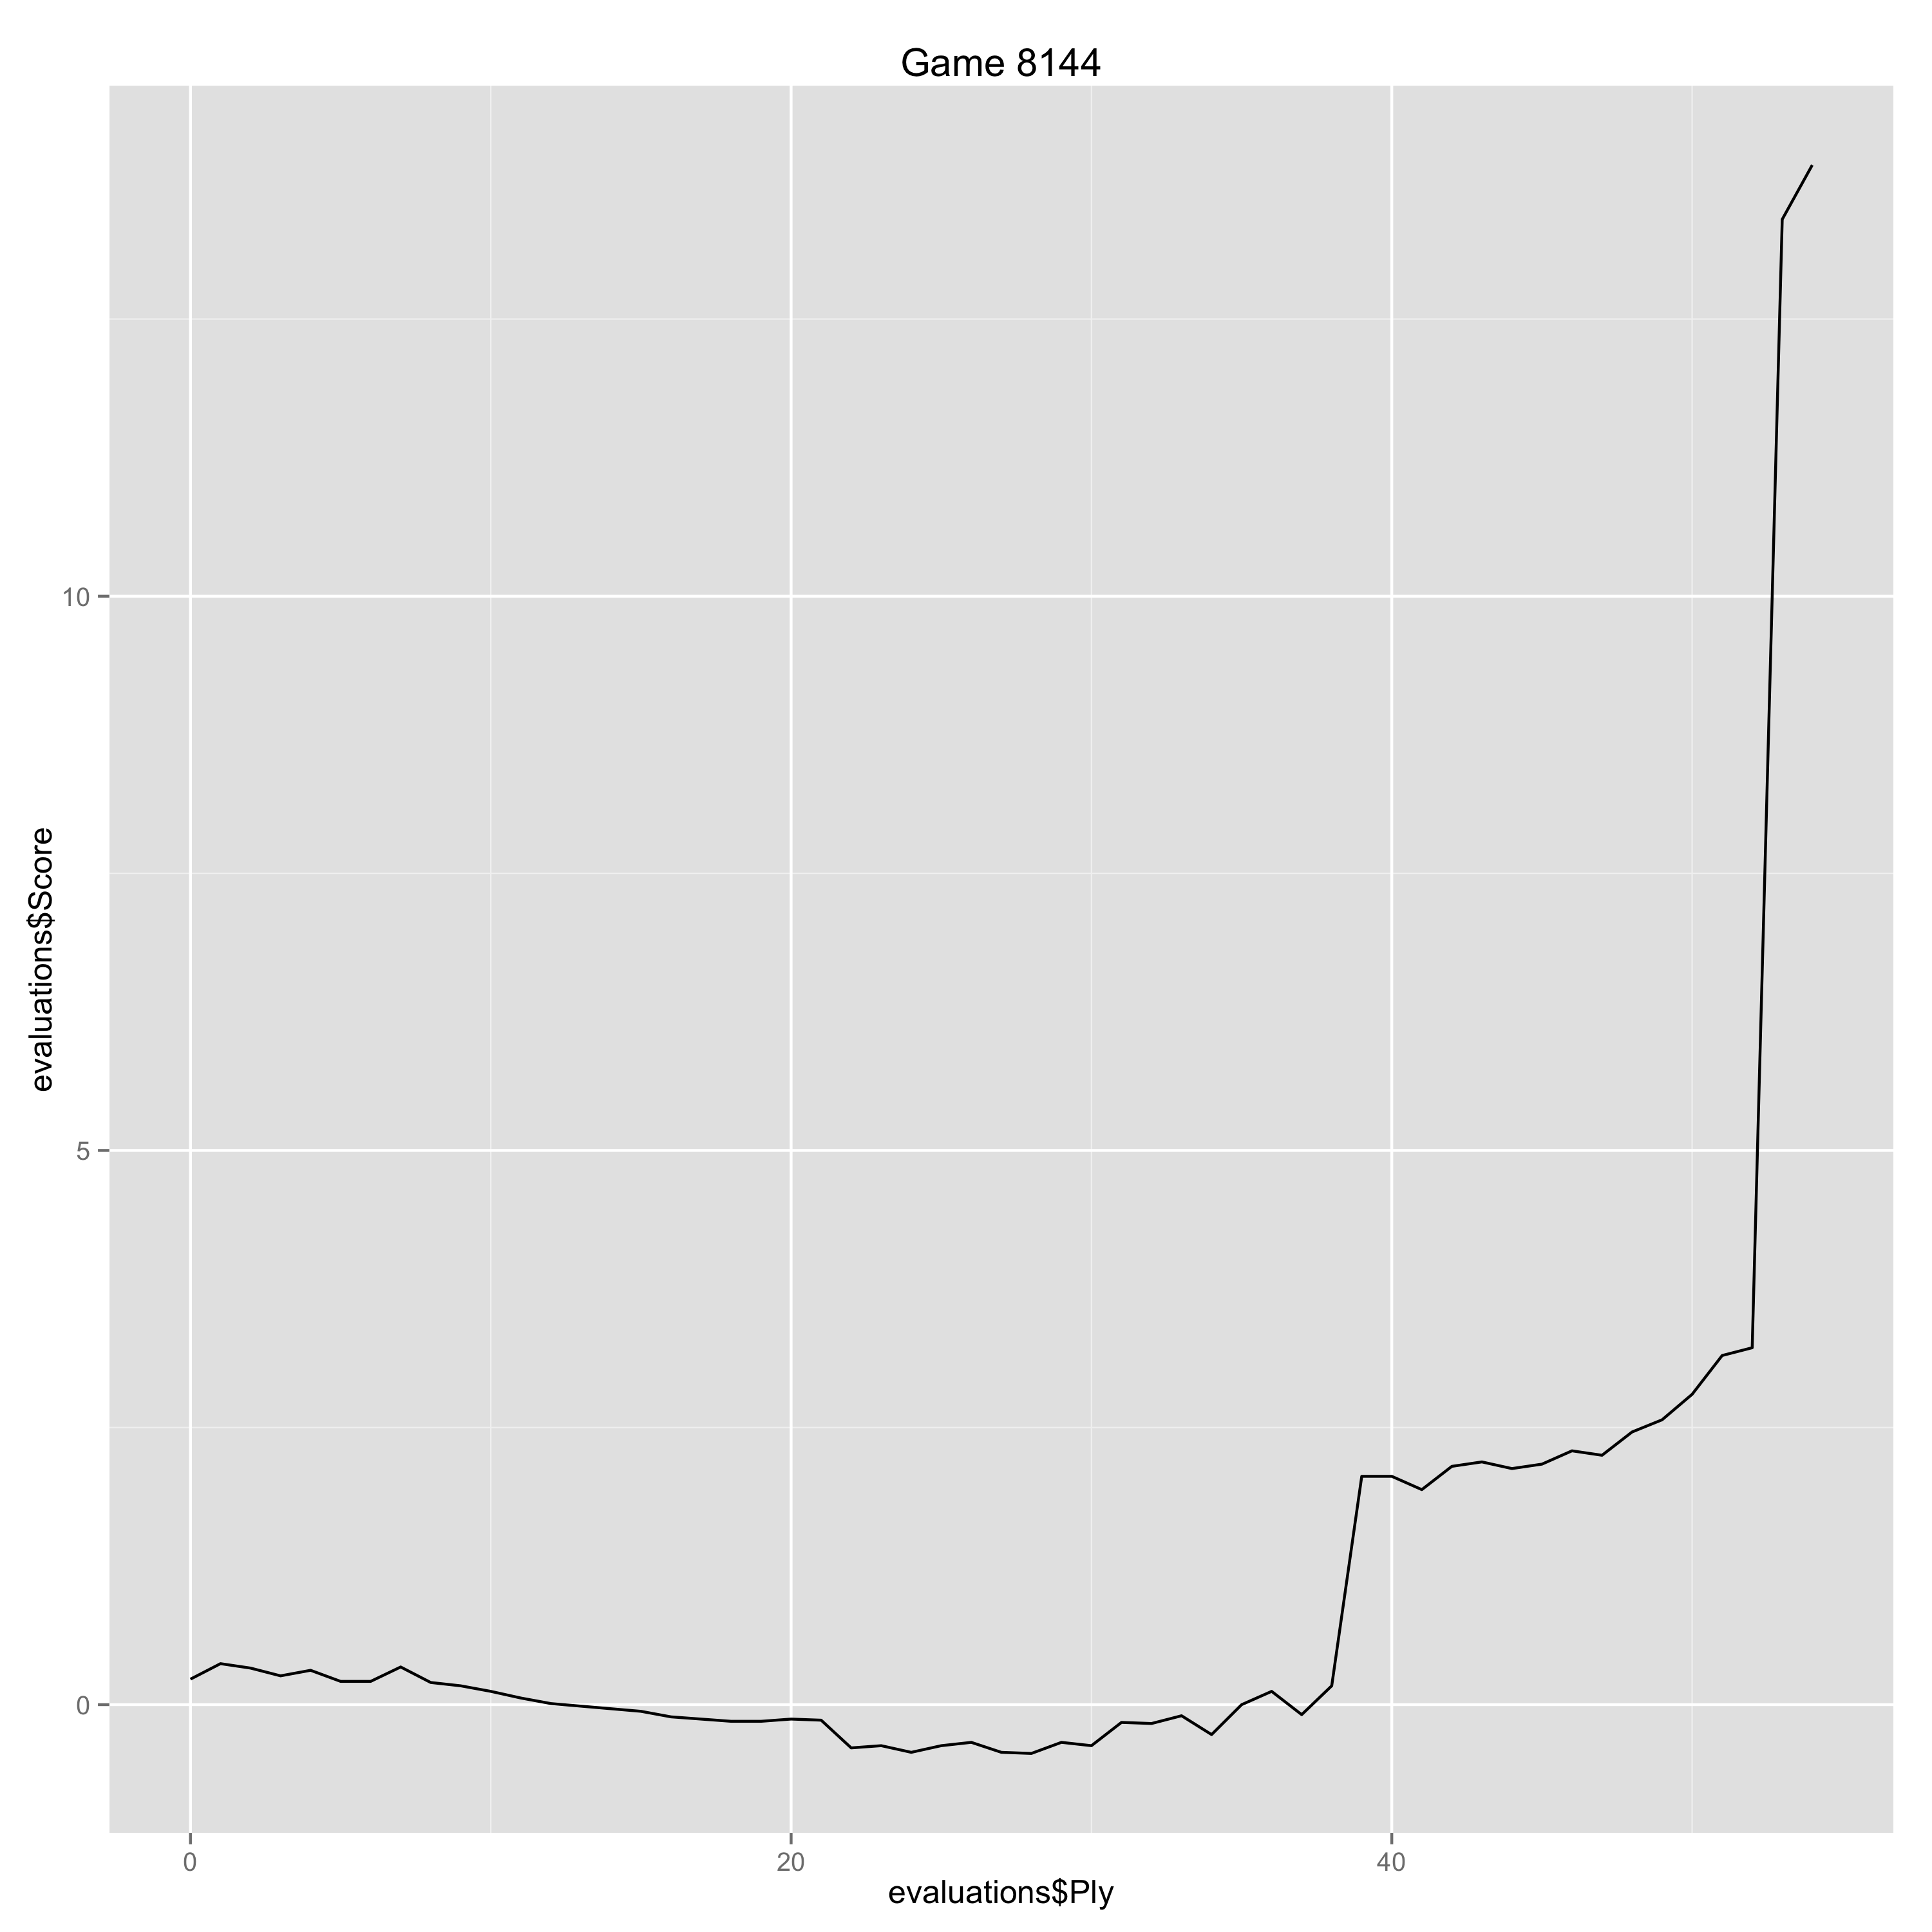

Values plotted in this chart, from the file beside it:
Ply, Move, White, Black, Score, Eval, Comment
0, [1], e4, , 0.23, 0.23, 
1, [1], , c5, 0.37, -0.14, 
2, [2], Nf3, , 0.33, -0.04, 
3, [2], , d6, 0.26, 0.07, 
4, [3], d4, , 0.31, 0.05, 
5, [3], , cxd4, 0.21, 0.1, 
6, [4], Nxd4, , 0.21, 0.0, 
7, [4], , Nf6, 0.34, -0.13, 
8, [5], Nc3, , 0.2, -0.14, 
9, [5], , a6, 0.17, 0.03, 
10, [6], Bc4, , 0.12, -0.05, 
11, [6], , e6, 0.06, 0.06, 
12, [7], Bb3, , 0.01, -0.05, 
15, [8], , Nc5, -0.06, 0.07, 
16, [9], O-O, , -0.11, -0.05, 
17, [9], , Be7, -0.13, 0.02, 
18, [10], Re1, , -0.15, -0.02, 
19, [10], , O-O, -0.15, 0.0, 
20, [11], f4, , -0.13, 0.02, 
21, [11], , Bd7, -0.14, 0.01, 
22, [12], e5, , -0.39, -0.25, 
23, [12], , dxe5, -0.37, -0.02, 
24, [13], fxe5, , -0.43, -0.06, 
25, [13], , Nd5, -0.37, -0.06, 
26, [14], Bxe7, , -0.34, 0.03, 
27, [14], , Nxe7, -0.43, 0.09, 
28, [15], Ne4, , -0.44, -0.01, 
29, [15], , Qb6, -0.34, -0.1, 
30, [16], c3, , -0.37, -0.03, 
31, [16], , Rad8, -0.16, -0.21, 
32, [17], Nxc5, , -0.17, -0.01, 
33, [17], , Qxc5, -0.1, -0.07, 
34, [18], Kh1, , -0.27, -0.17, 
35, [18], , Nf5, 0.0, -0.27, 
36, [19], Nxf5, , 0.12, 0.12, 
37, [19], , exf5, -0.09, 0.21, 
38, [20], Qd6, , 0.17, 0.26, 
39, [20], , Qa5, 2.06, -1.89, 
40, [21], Bxf7+, , 2.06, 0.0, 
41, [21], , Rxf7, 1.94, 0.12, 
42, [22], b4, , 2.15, 0.21, 
43, [22], , Qb5, 2.19, -0.04, 
44, [23], e6, , 2.13, -0.06, 
45, [23], , Rf6, 2.17, -0.04, 
46, [24], Qc7, , 2.29, 0.12, 
47, [24], , Bxe6, 2.25, 0.04, 
48, [25], Qxd8+, , 2.46, 0.21, 
49, [25], , Rf8, 2.57, -0.11, 
50, [26], Qd6, , 2.8, 0.23, 
51, [26], , Bd7, 3.15, -0.35, 
52, [27], Re7, , 3.22, 0.07, 
53, [27], , Bc6, 13.4, -10.18, 
54, [28], Qc7, , 13.89, 0.49, 
